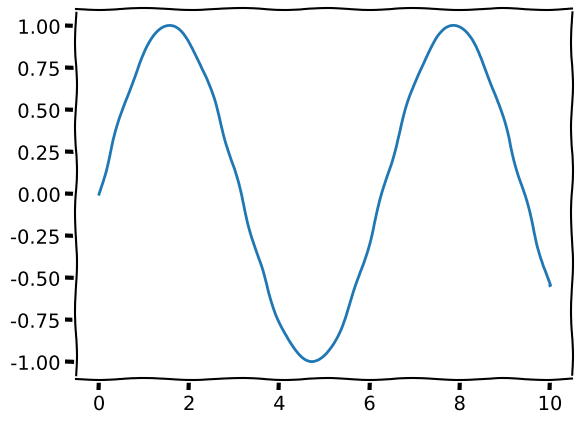

This figure's Python source:
# example.py
import matplotlib.pyplot as plt
import numpy as np

x = np.linspace(0, 10, 1000)
y = np.sin(x)

with plt.xkcd():
    fig, ax = plt.subplots()
    ax.plot(x, y)

    fig.savefig("example.png")
    plt.show()
    
    
    